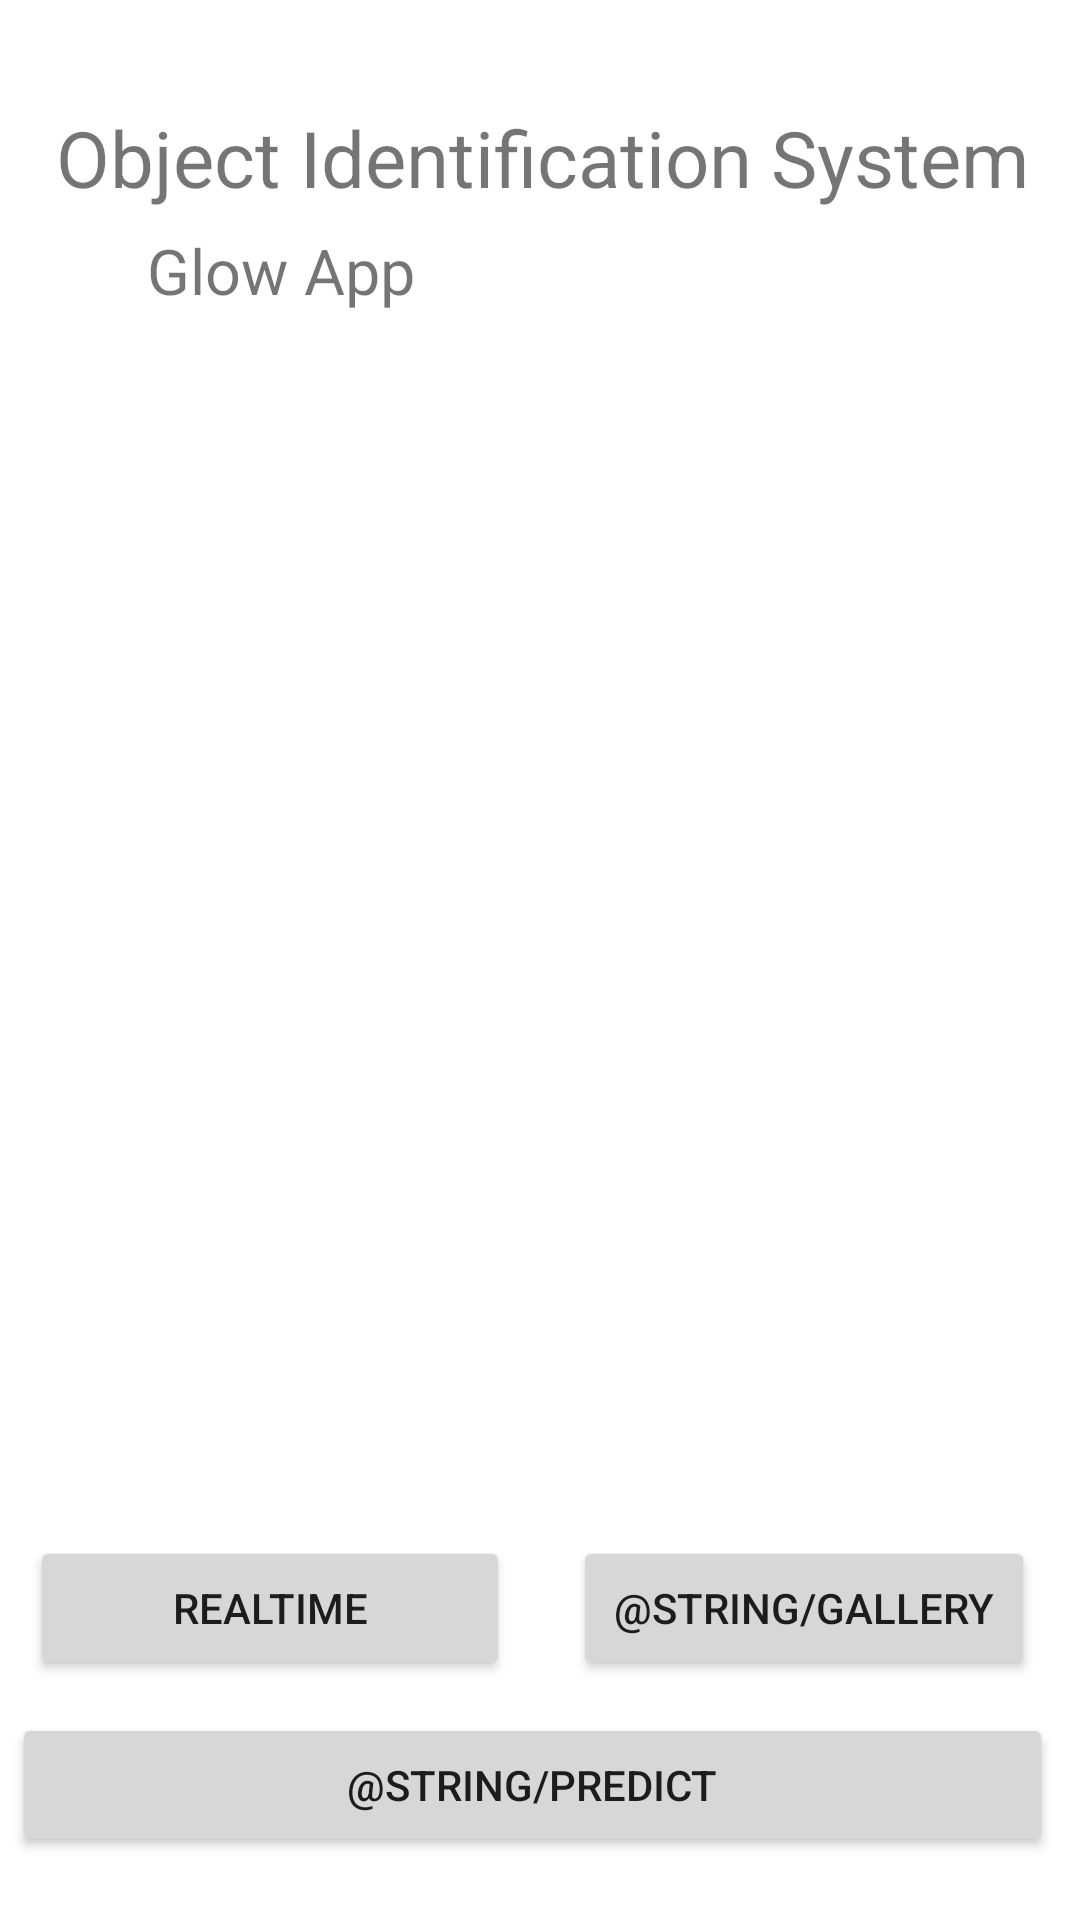

This screen was rendered from an Android layout file. Write that file and the resources it references.
<!-- AndroidManifest.xml: application theme Theme.Glowapp -->
<!-- res/layout/activity_main.xml -->
<?xml version="1.0" encoding="utf-8"?>
<RelativeLayout xmlns:android="http://schemas.android.com/apk/res/android"
    xmlns:app="http://schemas.android.com/apk/res-auto"
    xmlns:tools="http://schemas.android.com/tools"
    android:layout_width="match_parent"
    android:layout_height="match_parent"
    tools:context=".MainActivity"
    tools:ignore="ExtraText">


    <TextView
        android:id="@+id/description"
        android:layout_width="match_parent"
        android:layout_height="wrap_content"
        android:layout_alignParentStart="true"
        android:layout_alignParentTop="true"
        android:layout_alignParentEnd="true"
        android:layout_centerHorizontal="true"
        android:layout_marginStart="1dp"
        android:layout_marginTop="35dp"
        android:layout_marginEnd="-1dp"
        android:text="@string/object_identification_system"
        android:textAlignment="center"
        android:textSize="26sp"
        tools:layout_editor_absoluteX="187dp"
        tools:layout_editor_absoluteY="154dp" />

    <TextView
        android:id="@+id/glowapp"
        android:layout_width="333dp"
        android:layout_height="wrap_content"
        android:layout_alignParentStart="true"
        android:layout_alignParentTop="true"
        android:layout_centerHorizontal="true"
        android:layout_marginStart="49dp"
        android:layout_marginTop="76dp"
        android:text="@string/glowapp"
        android:textSize="21sp"
        tools:layout_editor_absoluteX="187dp"
        tools:layout_editor_absoluteY="154dp" />

    <Button
        android:id="@+id/button_camera"
        android:layout_width="160dp"
        android:layout_height="wrap_content"
        android:layout_alignBottom="@id/button_camera"
        android:layout_alignParentEnd="true"
        android:layout_alignParentBottom="true"
        android:layout_marginEnd="190dp"
        android:layout_marginBottom="80dp"
        android:text="@string/realtime"

        />

    <Button
        android:id="@+id/button_gallery"
        android:layout_width="154dp"
        android:layout_height="wrap_content"
        android:layout_alignBottom="@id/button_camera"
        android:layout_alignParentEnd="true"
        android:layout_alignParentBottom="true"
        android:layout_marginEnd="15dp"
        android:layout_marginBottom="80dp"
        android:text="@string/gallery" />

    <Button
        android:id="@+id/button_predict"
        android:layout_width="347dp"
        android:layout_height="wrap_content"
        android:layout_alignBottom="@id/button_gallery"
        android:layout_alignParentEnd="true"
        android:layout_alignParentBottom="true"
        android:layout_centerHorizontal="true"
        android:layout_marginEnd="9dp"
        android:layout_marginBottom="21dp"
        android:text="@string/predict" />

    <ImageView
        android:id="@+id/image_view"
        android:layout_width="wrap_content"
        android:layout_height="270dp"
        android:layout_alignParentStart="true"
        android:layout_alignParentTop="true"
        android:layout_alignParentEnd="true"
        android:layout_alignParentBottom="true"
        android:layout_centerInParent="true"
        android:layout_marginStart="0dp"
        android:layout_marginTop="132dp"
        android:layout_marginEnd="3dp"
        android:layout_marginBottom="200dp" />

    <TextView
        android:id="@+id/textView2"
        android:layout_width="308dp"
        android:layout_height="61dp"
        android:layout_alignParentEnd="true"
        android:layout_alignParentBottom="true"
        android:layout_centerHorizontal="true"
        android:layout_marginEnd="67dp"
        android:layout_marginBottom="396dp" />

</RelativeLayout>
<!-- resources referenced by this layout -->
<resources>
  <string name="glowapp">Glow App</string>
  <string name="object_identification_system">Object Identification System</string>
  <string name="realtime">RealTime</string>
  <style name="Theme.Glowapp" parent="Theme.MaterialComponents.DayNight.DarkActionBar">
          
          <item name="colorPrimary">@color/purple_500</item>
          <item name="colorPrimaryVariant">@color/purple_700</item>
          <item name="colorOnPrimary">@color/white</item>
          
          <item name="colorSecondary">@color/teal_200</item>
          <item name="colorSecondaryVariant">@color/teal_700</item>
          <item name="colorOnSecondary">@color/black</item>
          
          <item name="android:statusBarColor" tools:targetApi="l">?attr/colorPrimaryVariant</item>
          
      </style>
  <!-- not gathered from this repository: default colours our renderer supplied (Android Studio template values) -->
  <color name="purple_500">#FF6200EE</color>
  <color name="purple_700">#FF3700B3</color>
  <color name="teal_200">#FF03DAC5</color>
  <color name="teal_700">#FF018786</color>
  <color name="black">#FF000000</color>
  <color name="white">#FFFFFFFF</color>
</resources>
